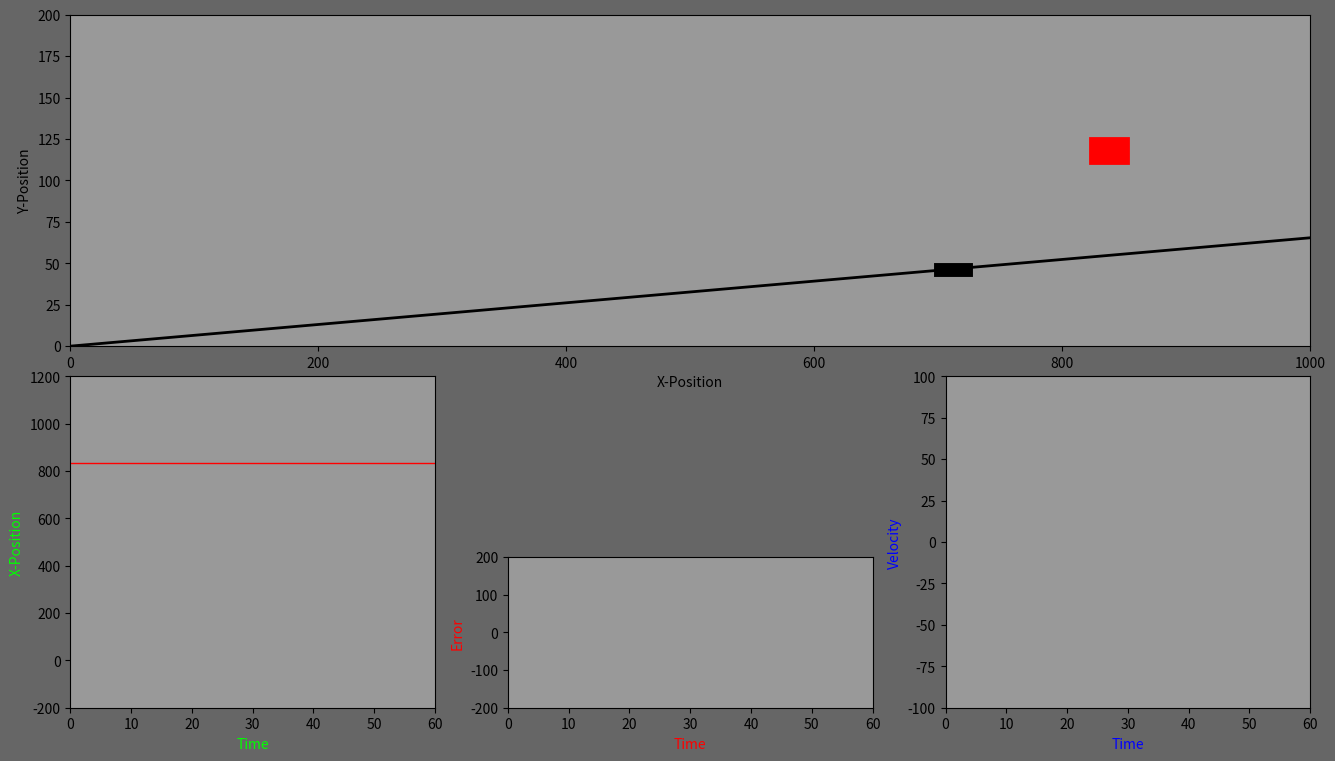

Write the Python code that produced this figure.
import numpy as np
import matplotlib.pyplot as plt
import matplotlib.gridspec as gridspec
import matplotlib.animation as animation


# time variables
dt = 0.1
time = np.arange(0, 60 + dt, dt)
frame_count = len(time)

# basic simulation variables
rail_angle = np.pi / 48
cart_mass = 10
gravity = 0.5

# controller variables
error = np.zeros(frame_count)
error_derivative = np.zeros(frame_count)
error_integral = np.zeros(frame_count)
kp, kd, ki = 12, 24, 1

# controlled variables
cart_position_x = np.ones(frame_count) * np.random.randint(100, 900)
cart_position_y = cart_position_x * np.sin(rail_angle)
tomato_position_y = np.ones(frame_count, dtype=float) * np.random.randint(100, 180)
tomato_position_x = np.random.randint(100, 900) * np.ones(frame_count)
cart_velocity = np.zeros(frame_count, dtype=float)
cart_velocity_x = np.zeros(frame_count, dtype=float)
cart_velocity_y = np.zeros(frame_count, dtype=float)
cart_acceleration = np.zeros(frame_count, dtype=float)

# CONTROLLER LOOP
for i in range(frame_count):
    if i == 0:
        error[i] = tomato_position_x[i] - cart_position_x[i]
    else:
        # various error values
        error[i] = tomato_position_x[i] - cart_position_x[i-1]
        error_derivative[i] = (error[i] - error[i - 1]) / dt
        error_integral[i] = error_integral[i - 1] + error[i] * dt
        # system physics
        controller_force = kp * error[i] + kd * error_derivative[i] + ki * error_integral[i]
        net_force = controller_force + gravity * cart_mass * np.sin(rail_angle)
        cart_acceleration[i] = net_force / cart_mass
        cart_velocity[i] = cart_velocity[i - 1] + 0.5 * dt * (cart_acceleration[i - 1] + cart_acceleration[i])
        cart_velocity_x[i] = cart_velocity[i] * np.cos(rail_angle)
        cart_velocity_y[i] = cart_velocity[i] * np.sin(rail_angle)
        cart_position_x[i] = cart_position_x[i - 1] + 0.5 * dt * (cart_velocity_x[i - 1] + cart_velocity_x[i])
        cart_position_y[i] = cart_position_y[i - 1] + 0.5 * dt * (cart_velocity_y[i - 1] + cart_velocity_y[i])

        # if distance is smaller than a set value, tomato is caught
        tomato_position = np.array([tomato_position_x[i-1], tomato_position_y[i-1]], dtype=float)
        cart_position = np.array([cart_position_x[i-1], cart_position_y[i-1]], dtype=float)
        distance = np.linalg.norm(tomato_position - cart_position)
        distance_x = np.abs(tomato_position[0] - cart_position[0])
        distance_y = np.abs(tomato_position[1] - cart_position[1])
        if distance_x > 25 or distance_y > 10:
            tomato_position_y[i] -= 0.5 * gravity * time[i] ** 2
        else:
            tomato_position_y[i] = tomato_position_y[i-1]


def update_plot(t):
    cart.set_data([cart_position_x[t], cart_position_x[t]+20], [cart_position_y[t], cart_position_y[t]])
    tomato.set_data([tomato_position_x[t], tomato_position_x[t]+10], [tomato_position_y[t], tomato_position_y[t]])
    pos_tracking_x.set_data(time[0:t], cart_position_x[0:t])
    error_tracking.set_data(time[0:t], error[0:t])
    vel_tracking.set_data(time[0:t], cart_velocity_x[0:t])

    return cart, tomato, pos_tracking_x, error_tracking, vel_tracking


# create plots, start with figure
np.set_printoptions(suppress=True)
fig = plt.figure(figsize=(16, 9), dpi=120, facecolor=[0.4, 0.4, 0.4])
gs = gridspec.GridSpec(4, 3)

# figure 0
ax0 = fig.add_subplot(gs[0:2, :], facecolor=[0.6, 0.6, 0.6])
plt.xlabel('X-Position')
plt.ylabel('Y-Position')
plt.xlim(0, 1000)
plt.ylim(0, 200)
rail_x = np.arange(0, 1001, 1)
rail_y = np.arange(0, 1001, 1) * np.sin(rail_angle)
rail = ax0.plot(rail_x, rail_y, 'k', linewidth=2)
cart = ax0.plot([], [], 'k', linewidth=10)[0]
tomato = ax0.plot([], [], 'r', linewidth=20)[0]

# figure 1
ax1 = fig.add_subplot(gs[2:4, 0], facecolor=[0.6, 0.6, 0.6])
plt.xlabel('Time', color=(0, 1, 0))
plt.ylabel('X-Position', color=(0, 1, 0))
plt.xlim(0, time[-1])
plt.ylim(-200, 1200)
pos_desired = ax1.plot(time, tomato_position_x * np.ones(frame_count), 'r', linewidth=1)
pos_tracking_x = ax1.plot([], [], linewidth=3)[0]

# figure 2
ax2 = fig.add_subplot(gs[3, 1], facecolor=[0.6, 0.6, 0.6])
plt.xlabel('Time', color=(1, 0, 0))
plt.ylabel('Error', color=(1, 0, 0))
plt.xlim(0, time[-1])
plt.ylim(-200, 200)
error_tracking = ax2.plot([], [])[0]

# figure 3
ax3 = fig.add_subplot(gs[2:4, 2], facecolor=[0.6, 0.6, 0.6])
plt.xlabel('Time', color=(0, 0, 1))
plt.ylabel('Velocity', color=(0, 0, 1))
plt.xlim(0, time[-1])
plt.ylim(-100, 100)
vel_tracking = ax3.plot([], [])[0]

volume_animation = animation.FuncAnimation(fig, update_plot, frames=frame_count,
                                           interval=2, repeat=True, blit=True)
plt.show()
